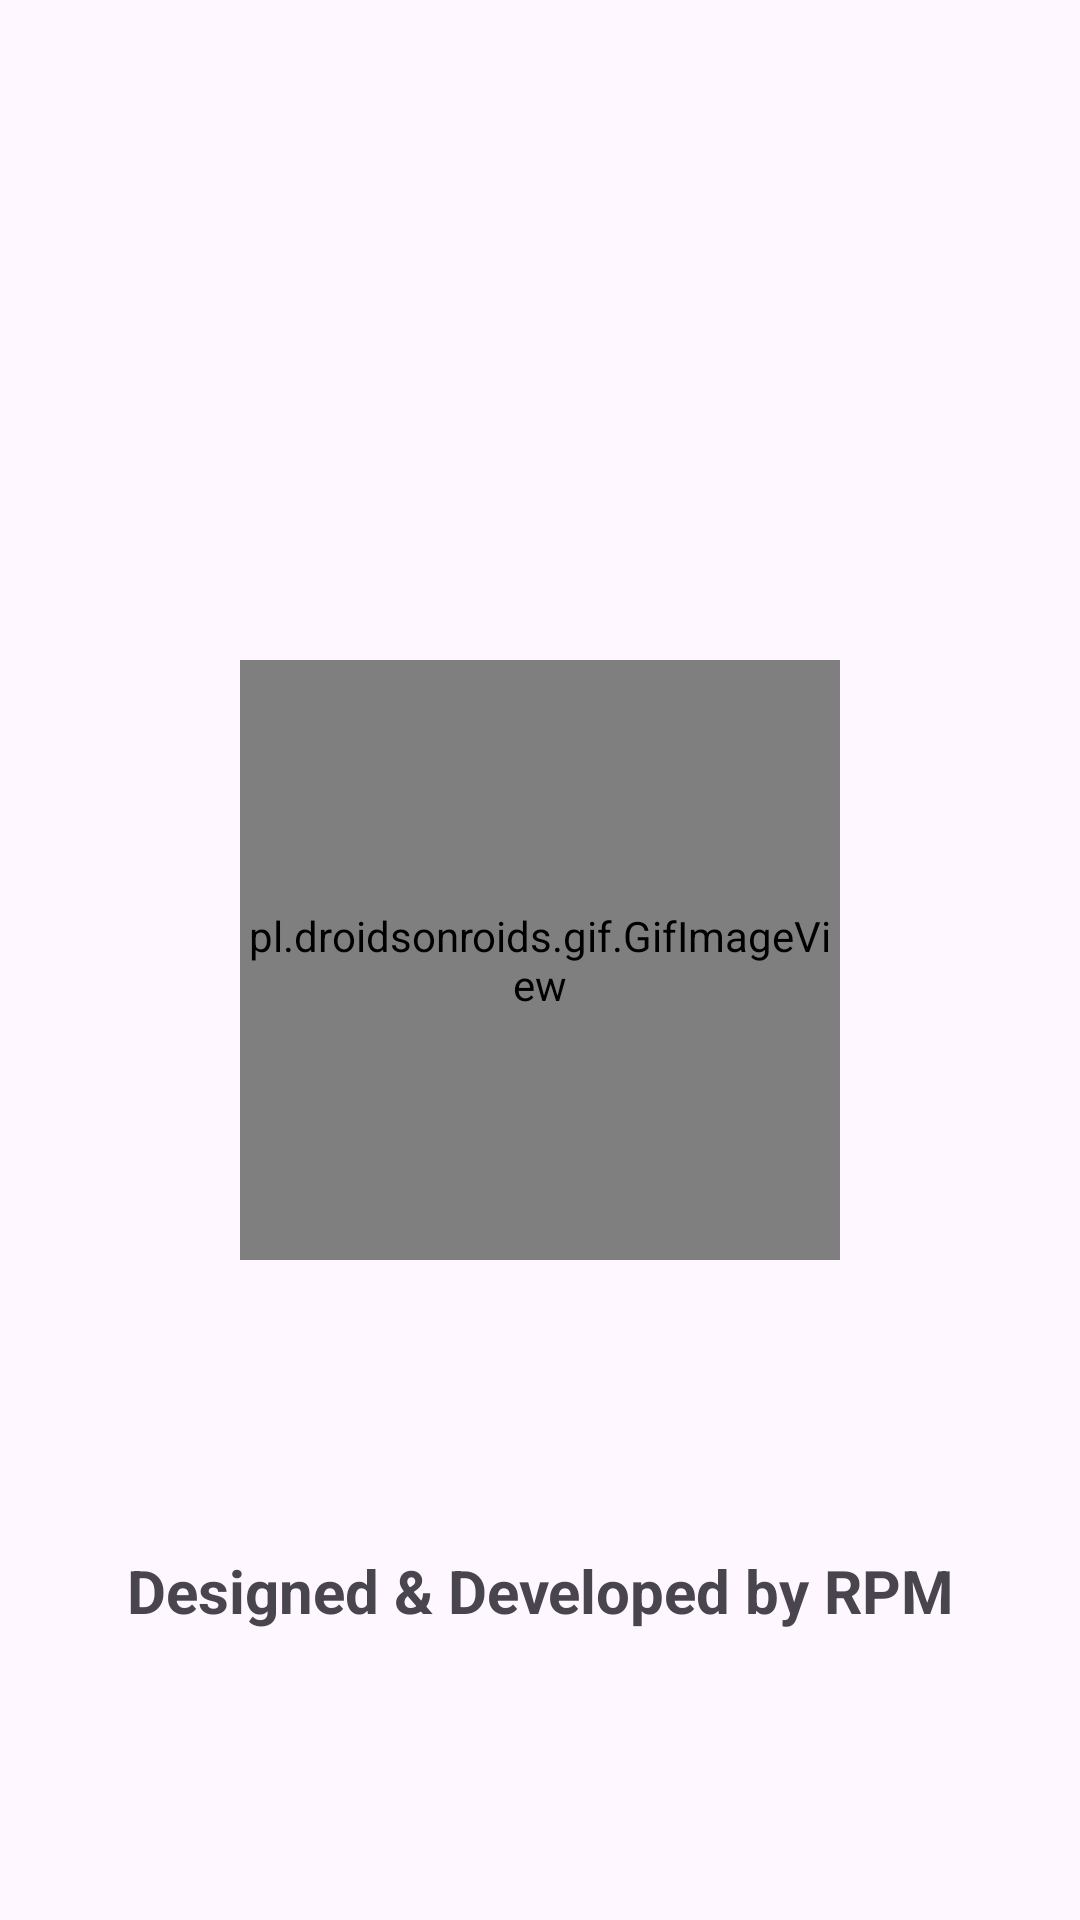

Android layout source for this screen:
<!-- AndroidManifest.xml: application theme Theme.MAD_ASSIGNMENT1_22012011042 -->
<!-- res/layout/activity_main.xml -->
<?xml version="1.0" encoding="utf-8"?>
<androidx.constraintlayout.widget.ConstraintLayout xmlns:android="http://schemas.android.com/apk/res/android"
    xmlns:app="http://schemas.android.com/apk/res-auto"
    xmlns:tools="http://schemas.android.com/tools"
    android:id="@+id/main"
    android:layout_width="match_parent"
    android:layout_height="match_parent"
    tools:context=".MainActivity">

    <pl.droidsonroids.gif.GifImageView
        android:id="@+id/gifImageView"
        android:layout_width="200dp"
        android:layout_height="200dp"
        android:src="@drawable/logo_animation"
        app:layout_constraintBottom_toBottomOf="parent"
        app:layout_constraintEnd_toEndOf="parent"
        app:layout_constraintStart_toStartOf="parent"
        app:layout_constraintTop_toTopOf="parent" />

    <TextView
        android:id="@+id/textView"
        android:layout_width="wrap_content"
        android:layout_height="wrap_content"
        android:text="@string/ampersand"
        android:textStyle="bold"
        android:textSize="20sp"
        app:layout_constraintBottom_toBottomOf="parent"
        app:layout_constraintEnd_toEndOf="parent"
        app:layout_constraintStart_toStartOf="parent"
        app:layout_constraintTop_toBottomOf="@+id/gifImageView" />

</androidx.constraintlayout.widget.ConstraintLayout>
<!-- resources referenced by this layout -->
<resources>
  <string name="ampersand">Designed &amp; Developed by RPM</string>
  <style name="Theme.MAD_ASSIGNMENT1_22012011042" parent="Base.Theme.MAD_ASSIGNMENT1_22012011042" />
  <style name="Base.Theme.MAD_ASSIGNMENT1_22012011042" parent="Theme.Material3.DayNight.NoActionBar">
          
          
      </style>
</resources>
